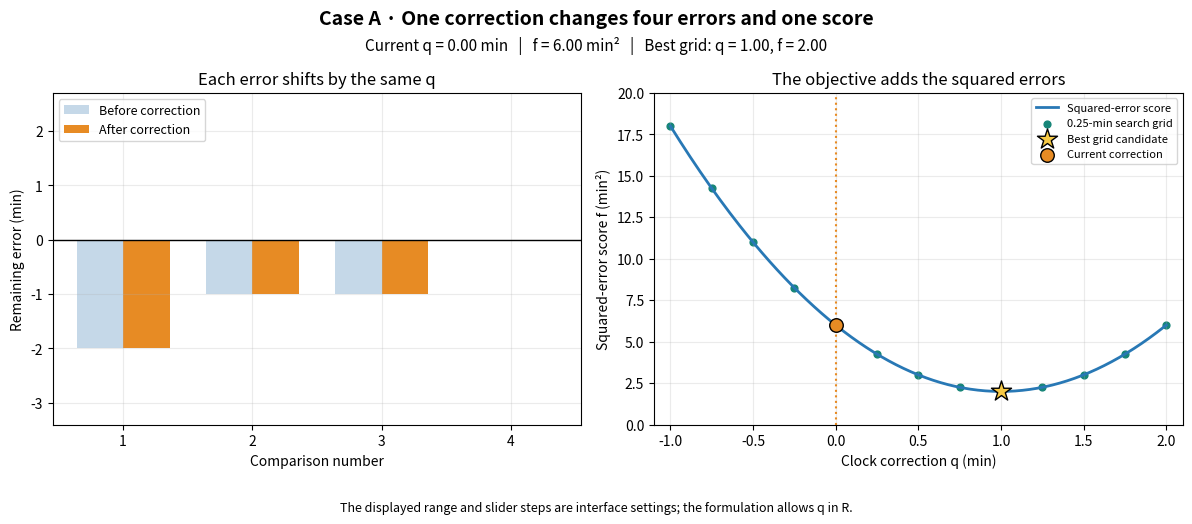

Python code for this plot: (Note: this script raises an exception after producing the figure.)
import numpy as np

# Fixed observations
OBSERVED_ERRORS = np.array([-2.0, -1.0, -1.0, 0.0])


def simulate_clock(x):
    '''Return y=Sim(x): remaining clock errors after the correction.'''
    correction = float(np.asarray(x)[0])
    return OBSERVED_ERRORS + correction


def objective_function(y):
    '''Return the sum of squared remaining errors.'''
    return float(np.sum(np.asarray(y) ** 2))


def evaluate_candidate(x):
    '''Evaluate one unconstrained clock-correction candidate.'''
    decision = np.asarray(x, dtype=float)
    response = simulate_clock(decision)
    return {"x": decision, "y": response, "f": objective_function(response)}

import sys
import matplotlib


def _pyplot(*, interactive=False):
    """Use the course's widget-backend fallback outside the browser runtime."""
    if interactive and sys.platform != "emscripten":
        try:
            matplotlib.use("widget", force=True)
        except (RuntimeError, ValueError):
            from matplotlib.backends import backend_registry

            backend_registry._clear()
            matplotlib.use("widget", force=True)
    import matplotlib.pyplot as plt
    return plt


BLUE = "#2878b5"
TEAL = "#168578"
ORANGE = "#e78b24"
PURPLE = "#8856a7"
GRAY = "#a6a6a6"
GOLD = "#f6c945"


def case_canvas(title, controls, *, panels=2, interactive=False):
    """Create a shared layout; controls are (name, label, low, high, value, step, color)."""
    plt = _pyplot(interactive=interactive)
    figure, axes = plt.subplots(
        1, panels, figsize=(12.4 if panels == 2 else 14.0, 7.4 if interactive else 5.3)
    )
    figure.suptitle(title, y=0.985, fontsize=14, fontweight="bold")
    status = figure.text(0.5, 0.918, "", ha="center", va="center", fontsize=11)
    footer = figure.text(0.5, 0.045 if not interactive else 0.27, "",
                         ha="center", va="center", fontsize=9)
    sliders = {}
    if interactive:
        from matplotlib.widgets import Slider

        figure.subplots_adjust(left=0.075, right=0.97,
                               bottom=0.41 if panels == 3 else 0.37, top=0.83, wspace=0.38)
        positions = np.linspace(0.19, 0.065, max(len(controls), 2))
        for position, (name, label, low, high, value, step, color) in zip(positions, controls):
            slider_axis = figure.add_axes([0.28, position, 0.61, 0.026])
            sliders[name] = Slider(slider_axis, label, low, high, valinit=value,
                                   valstep=step, valfmt="%1.0f" if step >= 1 else "%1.2f",
                                   color=color, initcolor=color)
    figure._case_sliders = sliders
    figure._case_state = {}
    return plt, figure, axes, sliders, status, footer


def finish_case(plt, figure, axes, sliders, refresh, *, interactive=False):
    """Connect controls and keep widgets and evaluated records alive on the figure."""
    for axis in axes:
        axis.grid(alpha=0.25)
    for slider in sliders.values():
        slider.on_changed(refresh)
    figure._case_refresh = refresh
    refresh()
    if not interactive:
        figure.tight_layout(rect=(0.015, 0.09, 0.985, 0.96))
    plt.show()
    if not interactive:
        plt.close(figure)
    return figure


def show_clock_formulation(correction=0.0, *, interactive=False):
    controls = [("correction", "Decision: correction q (min)", -1.0, 2.0, correction, 0.05, BLUE)]
    plt, figure, axes, sliders, status, footer = case_canvas(
        "Case A · One correction changes four errors and one score",
        controls, interactive=interactive,
    )
    observations = np.arange(1, 5)
    axes[0].bar(observations - 0.18, OBSERVED_ERRORS, width=0.36,
                color="#c5d8e8", label="Before correction")
    error_bars = axes[0].bar(observations + 0.18, OBSERVED_ERRORS, width=0.36,
                             color=ORANGE, label="After correction")
    axes[0].axhline(0, color="black", linewidth=1)
    axes[0].set(xlabel="Comparison number", ylabel="Remaining error (min)",
                xticks=observations, ylim=(-3.4, 2.7), title="Each error shifts by the same q")
    axes[0].legend(fontsize=9, loc="upper left")
    curve_grid = np.linspace(-1.0, 2.0, 201)
    curve_scores = [evaluate_candidate([value])["f"] for value in curve_grid]
    search_grid = np.arange(-1.0, 2.0 + 0.125, 0.25)
    records = [evaluate_candidate([value]) for value in search_grid]
    best = min(records, key=lambda record: record["f"])
    axes[1].plot(curve_grid, curve_scores, color=BLUE, linewidth=2, label="Squared-error score")
    axes[1].scatter(search_grid, [r["f"] for r in records], color=TEAL, s=24,
                    label="0.25-min search grid")
    axes[1].scatter(best["x"][0], best["f"], marker="*", s=230, color=GOLD,
                    edgecolor="black", zorder=5, label="Best grid candidate")
    current_marker = axes[1].scatter([], [], s=95, color=ORANGE, edgecolor="black",
                                     zorder=6, label="Current correction")
    current_line = axes[1].axvline(correction, color=ORANGE, linestyle=":", linewidth=1.5)
    axes[1].set(xlabel="Clock correction q (min)", ylabel="Squared-error score f (min²)",
                xlim=(-1.1, 2.1), ylim=(0, 20), title="The objective adds the squared errors")
    axes[1].legend(fontsize=8, loc="upper right")
    footer.set_text("The displayed range and slider steps are interface settings; the formulation allows q in R.")

    def refresh(_=None):
        value = sliders["correction"].val if sliders else correction
        current = evaluate_candidate([value])
        for bar, remaining_error in zip(error_bars, current["y"]):
            bar.set_height(remaining_error)
        current_marker.set_offsets([[value, current["f"]]])
        current_line.set_xdata([value, value])
        status.set_text(f"Current q = {value:.2f} min   |   f = {current['f']:.2f} min²"
                        f"   |   Best grid: q = {best['x'][0]:.2f}, f = {best['f']:.2f}")
        figure._case_state.update(current=current, best=best)
        figure.canvas.draw_idle()

    return finish_case(plt, figure, axes, sliders, refresh, interactive=interactive)

static_figure = show_clock_formulation(correction=0.0)

formulation_explorer = show_clock_formulation(
    correction=0.0, interactive=True
)
